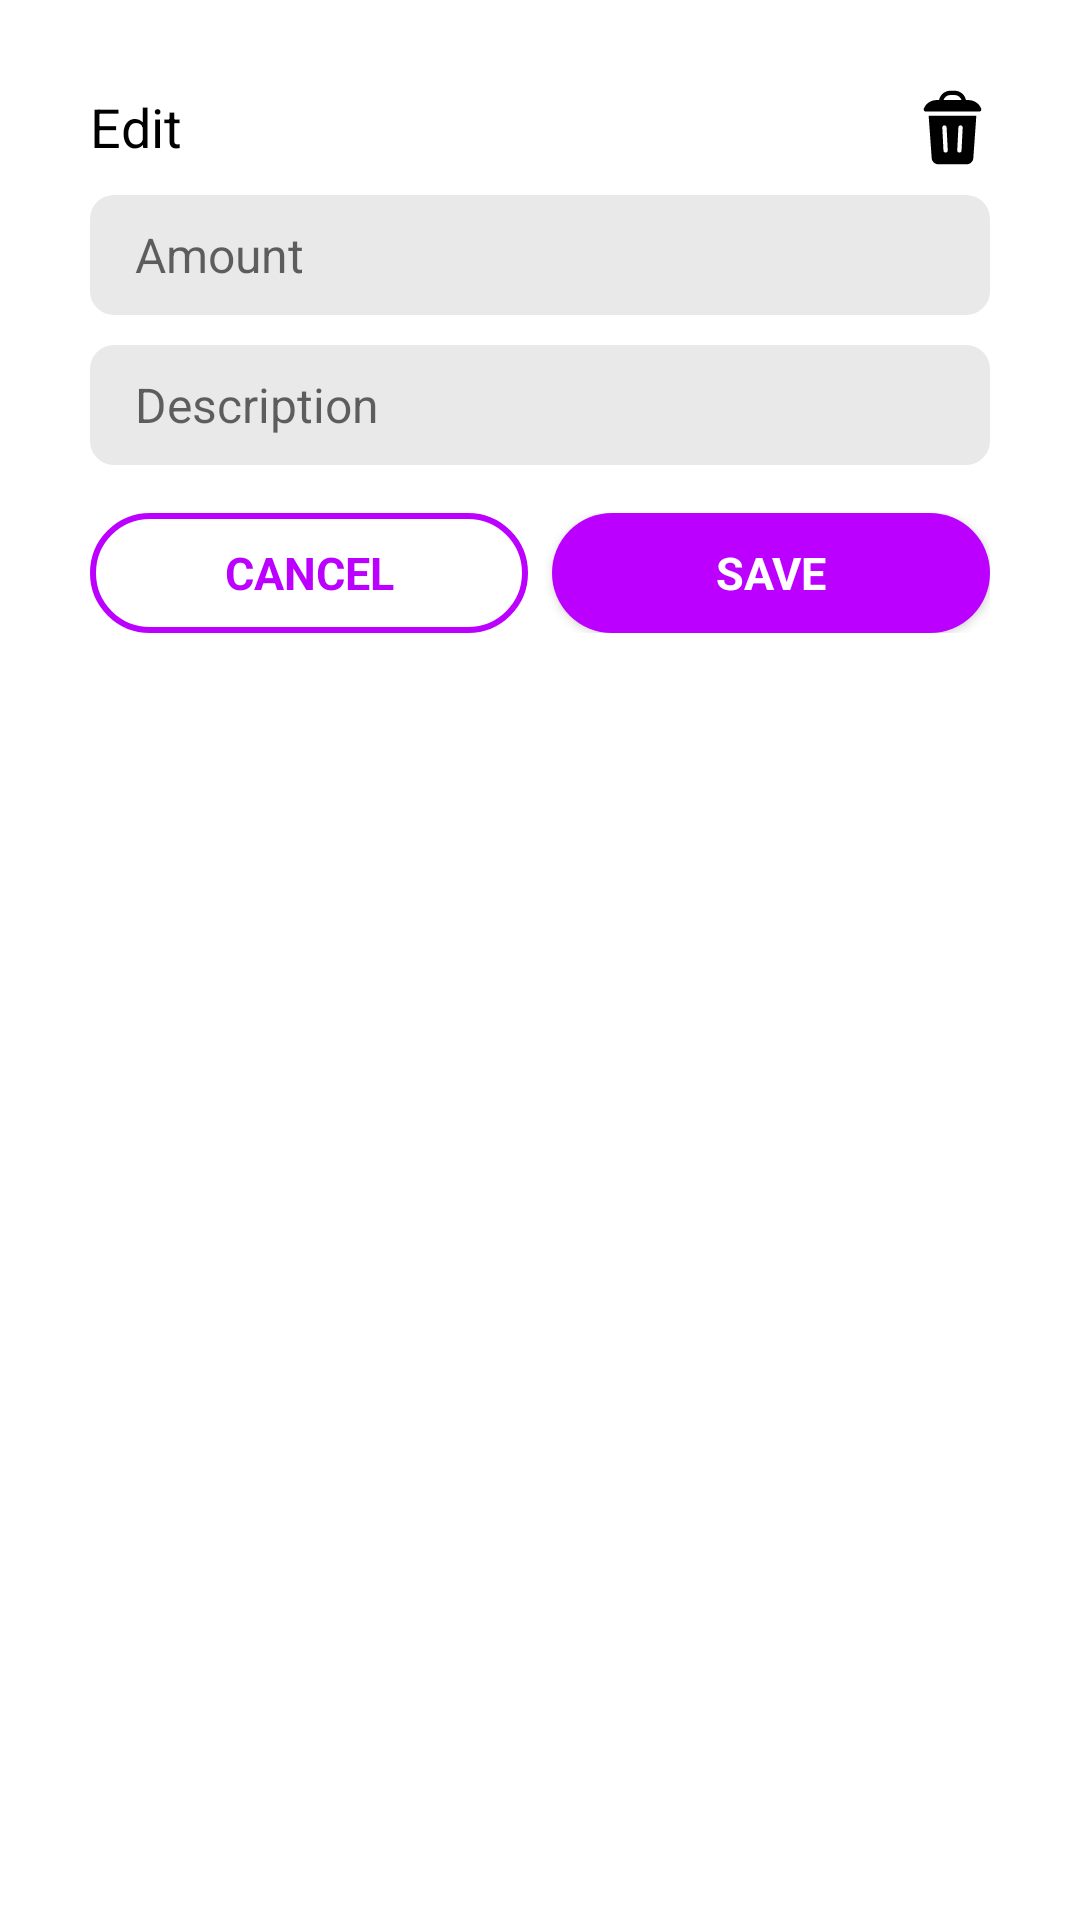

The Android layout XML behind this screen, and the referenced resources:
<!-- AndroidManifest.xml: application theme Theme.Expensio -->
<!-- res/layout/dialog_edit_transaction.xml -->
<?xml version="1.0" encoding="utf-8"?>
<LinearLayout xmlns:android="http://schemas.android.com/apk/res/android"
    android:layout_width="match_parent"
    android:layout_height="wrap_content"
    android:orientation="vertical"
    android:padding="30dp"
    android:minWidth="350dp"
    android:minHeight="200dp"
    android:background="@drawable/rounded_box">

    <LinearLayout
        android:layout_width="match_parent"
        android:layout_height="wrap_content"
        android:orientation="horizontal">

        <TextView
            android:id="@+id/edit_type"
            android:layout_width="0dp"
            android:layout_height="wrap_content"
            android:layout_weight="1"
            android:text="Edit "
            android:textSize="18dp"
            android:textColor="@color/colorTextPrimary" />
        
        <ImageView
            android:id="@+id/delete_button"
            android:layout_gravity="right"
            android:layout_width="wrap_content"
            android:layout_height="wrap_content"
            android:src="@drawable/icon_trash"/>

    </LinearLayout>

    <EditText
        android:id="@+id/edit_amount"
        android:layout_width="match_parent"
        android:layout_height="40dp"
        android:layout_marginTop="10dp"
        android:background="@drawable/rounded_edit_text"
        android:hint="Amount"
        android:inputType="numberDecimal"
        android:paddingStart="15dp" />

    <EditText
        android:id="@+id/edit_description"
        android:layout_width="match_parent"
        android:layout_height="40dp"
        android:layout_marginTop="10dp"
        android:hint="Description"
        android:background="@drawable/rounded_edit_text"
        android:paddingStart="15dp" />


    <LinearLayout
        android:layout_width="match_parent"
        android:layout_height="wrap_content"
        android:orientation="horizontal"
        android:layout_marginTop="16dp">

        <Button
            android:id="@+id/cancel_button"
            android:layout_width="0dp"
            android:layout_height="40dp"
            android:layout_weight="1"
            android:layout_marginEnd="4dp"
            android:textColor="@color/colorAccent"
            android:background="@drawable/register_button"
            android:text="@string/cancel"
            android:textFontWeight="700"
            android:textSize="15dp"/>

        <Button

            android:id="@+id/save_changes_btn"
            android:layout_width="0dp"
            android:layout_height="40dp"
            android:layout_weight="1"
            android:layout_marginStart="4dp"
            android:background="@drawable/login_button"
            android:text="Save"
            android:textColor="@color/colorPageBackground"
            android:textFontWeight="700"
            android:textSize="15dp"/>


    </LinearLayout>

</LinearLayout>
<!-- resources referenced by this layout -->
<resources>
  <color name="colorAccent">#bc00ff</color>
  <color name="colorPageBackground">#FFFFFF</color>
  <color name="colorTextPrimary">#000000</color>
  <!-- drawable login_button (drawable) -->
  <ripple xmlns:android="http://schemas.android.com/apk/res/android"
      android:color="#1970b5">
      <item>
      <shape xmlns:android="http://schemas.android.com/apk/res/android">
              <solid android:color="@color/colorAccent" />
              <corners android:radius="50dp" />
      </shape>
      </item>
  </ripple>
  <!-- drawable register_button (drawable) -->
  <selector xmlns:android="http://schemas.android.com/apk/res/android">
      <item>
          <shape>
              <solid android:color="@color/colorTransparent" />
              <stroke
                  android:width="2dp"
                  android:color="@color/colorAccent" />
              <corners android:radius="50dp" />
          </shape>
      </item>
  </selector>
  <!-- drawable rounded_box (drawable) -->
  <?xml version="1.0" encoding="utf-8"?>
  <shape xmlns:android="http://schemas.android.com/apk/res/android">
      <solid
          android:color="@color/colorPageBackground"/>
      <corners
          android:radius="8dp" />
  </shape>
  <!-- drawable rounded_edit_text (drawable) -->
  <selector xmlns:android="http://schemas.android.com/apk/res/android">
      <item>
          <shape>
              <solid android:color="@color/colorBoxBackground" />
              <corners android:radius="8dp" />
          </shape>
      </item>
  </selector>
  <string name="cancel">Cancel</string>
  <color name="colorTransparent">@android:color/transparent</color>
  <color name="colorBoxBackground">#e9e9e9</color>
  <style name="ToolBarStyle" parent="Widget.AppCompat.Toolbar">
          <item name="background">@color/colorPageBackground</item>
          <item name="titleTextStyle">@style/ToolBar.TitleTextStyle</item>
          <item name="elevation">0dp</item>
          <item name="contentInsetStart">00dp</item>
          <item name="contentInsetEnd">20dp</item>
          <item name="windowActionBarOverlay">@null</item>
      </style>
  <style name="BottomAppBarStyle" parent="Widget.MaterialComponents.BottomAppBar">
          <item name="backgroundTint">@color/colorBoxBackground</item>
      </style>
  <style name="EditTextStyle" parent="Widget.AppCompat.EditText">
          <item name="android:background">@drawable/rounded_edit_text</item>
          <item name="android:layout_marginTop">15dp</item>
          <item name="android:drawablePadding">10dp</item>
          <item name="android:paddingStart">10dp</item>
          <item name="android:textSize">16dp</item>
      </style>
      s
  <style name="TextAppearanceButton" parent="TextAppearance.AppCompat.Button">
          <item name="android:textAllCaps">false</item>
          <item name="android:textColor">@color/colorPageBackground</item>
          <item name="android:color">@color/colorPageBackground</item>
      </style>
  <style name="ToolBar.TitleTextStyle" parent="Widget.AppCompat.Toolbar">
          <item name="android:textColor">@color/colorTextPrimary</item>
      </style>
</resources>
